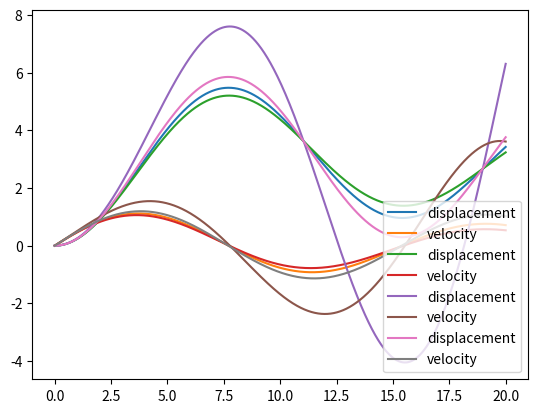

The script that saved this image:
#damping in spring system
import numpy as np
from scipy.integrate import odeint
import matplotlib.pyplot as plt

k=5 #spring coefficient
m=30
D = 1.5 #damper coefficient
F = 15
# angular_freq = math.sqrt(k/m)
# damping_ratio = D/2*m*angular_fre
t = np.linspace(0,20,2001)

#separate the second order diff eqn to system of single order diff eqns and solve
def spring(y, t, F, m, D):
    x2, x1 = y
    dydt = [x1, F/m-D/m*x1-k/m*x2]
    return dydt

y0 = [0.0, 0.0]


for d in [1.5, 2.4, -3.3, 0.4]:

    sol = odeint(spring, y0, t, args=(F, m, d))

    # print(sol)
    plt.plot(t, sol[:,0], label = 'displacement') 
    plt.plot(t, sol[:,1],label = 'velocity')
    plt.legend(loc='lower right')
    plt.show()

# plt.show()

